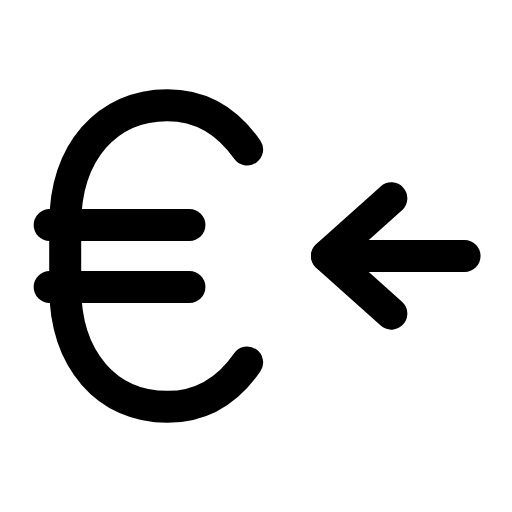
t = 0.00 s
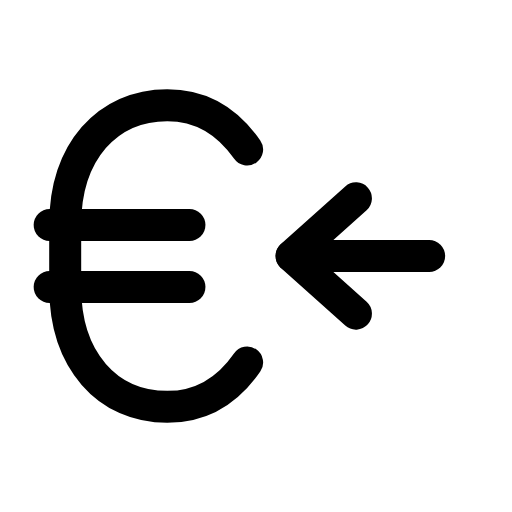
t = 0.24 s
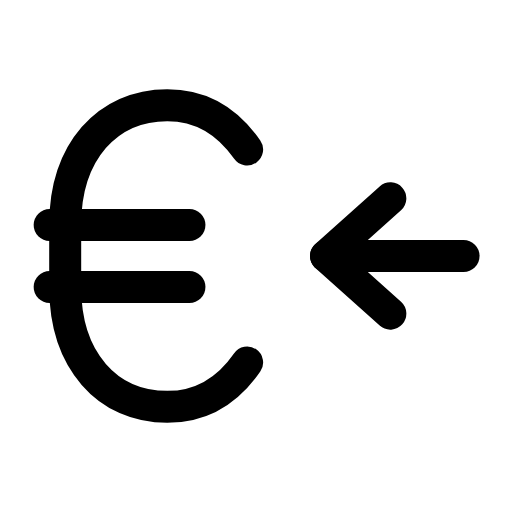
t = 0.47 s
t = 0.68 s: frame unchanged from t = 0.00 s, image omitted
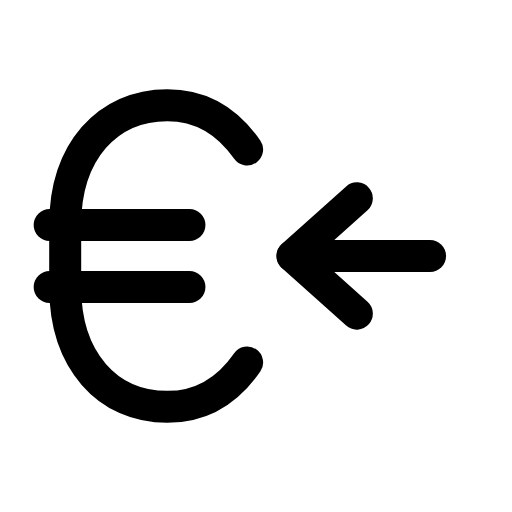
t = 0.95 s
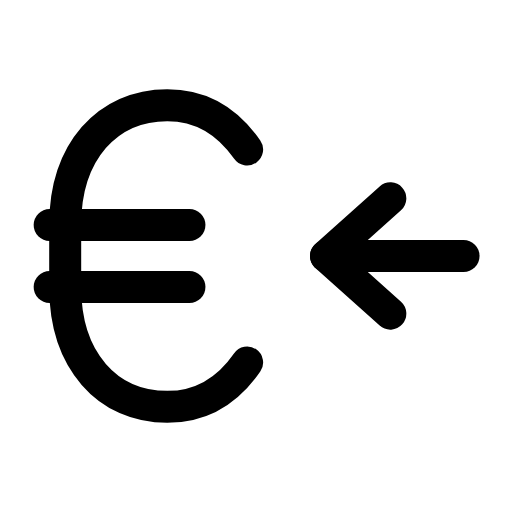
t = 1.16 s

The animated SVG that drew these frames (rendered in a browser with its animation timeline set to each time). Animation: 1 SMIL element (animateTransform=1); one cycle of 1.40 s, repeats indefinitely.

<svg xmlns="http://www.w3.org/2000/svg" width="24" height="24" viewBox="0 0 24 24" fill="none"><g transform="translate(-0.48 -0.48) scale(1.04)"><path stroke="currentColor" stroke-width="1.442" stroke-linecap="round" stroke-linejoin="round" fill="none" d="M11.6 7.2C10.7 5.9 9.5 5.2 8 5.2C5.3 5.2 3.4 7.3 3.4 10.6L3.4 13.4C3.4 16.7 5.3 18.8 8 18.8C9.5 18.8 10.7 18.1 11.6 16.8"></path><line stroke="currentColor" stroke-width="1.442" stroke-linecap="round" stroke-linejoin="round" fill="none" x1="2.7" y1="10.6" x2="9" y2="10.6"></line><line stroke="currentColor" stroke-width="1.442" stroke-linecap="round" stroke-linejoin="round" fill="none" x1="2.7" y1="13.4" x2="9" y2="13.4"></line><g><animateTransform attributeName="transform" type="translate" values="0 0;-1.6 0;0 0;0 0;-1.6 0;0 0;0 0" keyTimes="0;0.225;0.45;0.6;0.75;0.9;1" dur="1.4s" repeatCount="indefinite" calcMode="spline" keySplines="0.16 1 0.3 1;0.16 1 0.3 1;0.16 1 0.3 1;0.16 1 0.3 1;0.16 1 0.3 1;0.16 1 0.3 1"/><line stroke="currentColor" stroke-width="1.442" stroke-linecap="round" stroke-linejoin="round" fill="none" x1="21.4" y1="12" x2="15.2" y2="12"></line><path stroke="currentColor" stroke-width="1.442" stroke-linecap="round" stroke-linejoin="round" fill="none" d="M18.1 9.4L15.2 12L18.1 14.6"></path></g></g></svg>
